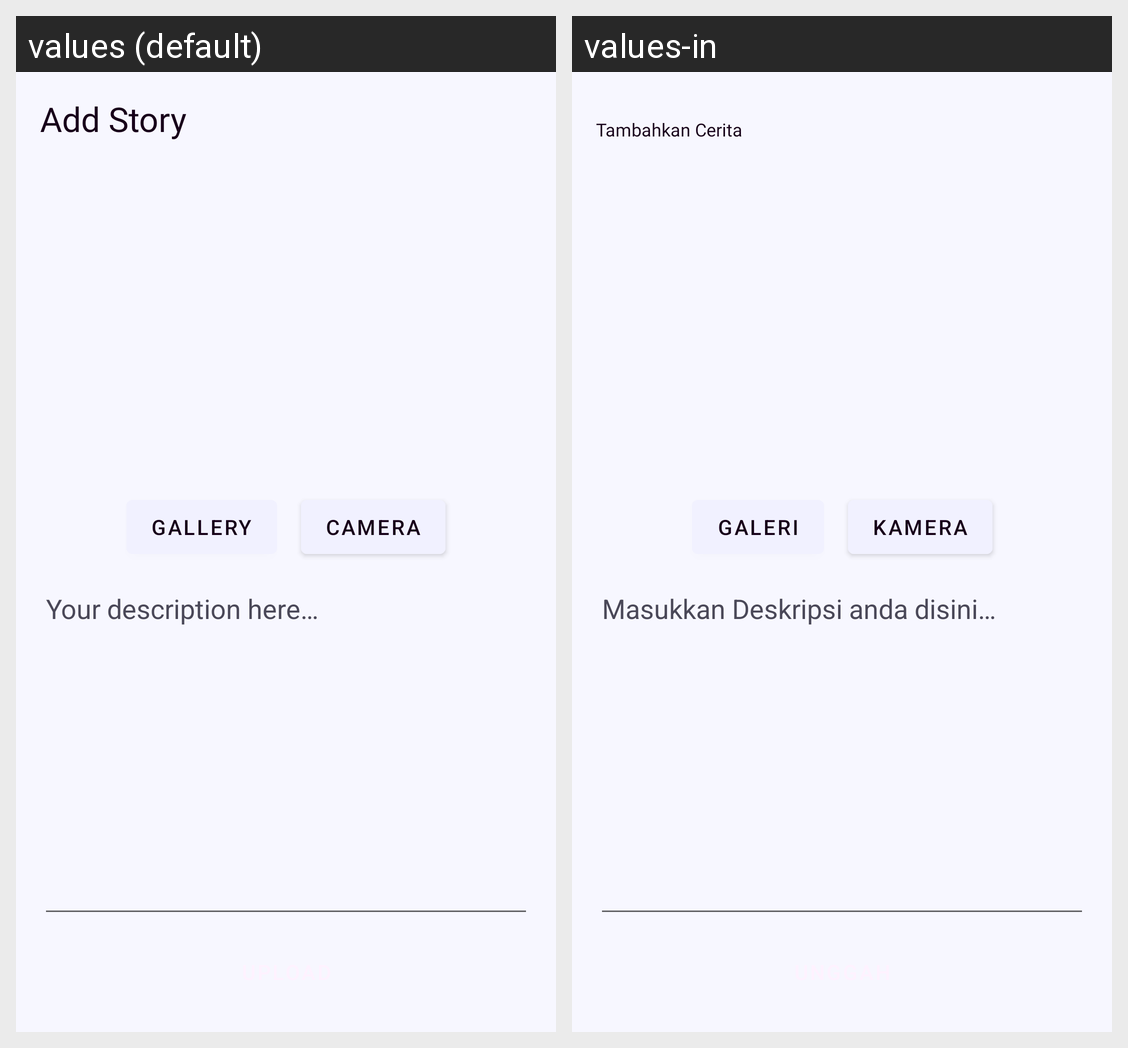

Here is an Android app screen in its default locale and in the app's own translations. Write out the translated-string differences for the strings that appear on this screen.
Android screen res/layout/fragment_add_story.xml rendered under 2 locales, left to right: values (default), values-in. Device: Nexus 5 (rendered at 1080×1920; each locale shown at half size, 540×960, under a caption strip naming it); theme Theme.StoryApp.
Strings drawn on this screen, with the default value and each locale's value (text and hints the layout hard-codes, and strings that could not be matched under every locale, appear in the picture but are not listed):

add_story
  values: Add Story
  values-in: Tambahkan Cerita

gallery
  values: Gallery
  values-in: Galeri

camera
  values: Camera
  values-in: Kamera

your_description_here
  values: Your description here…
  values-in: Masukkan Deskripsi anda disini…
